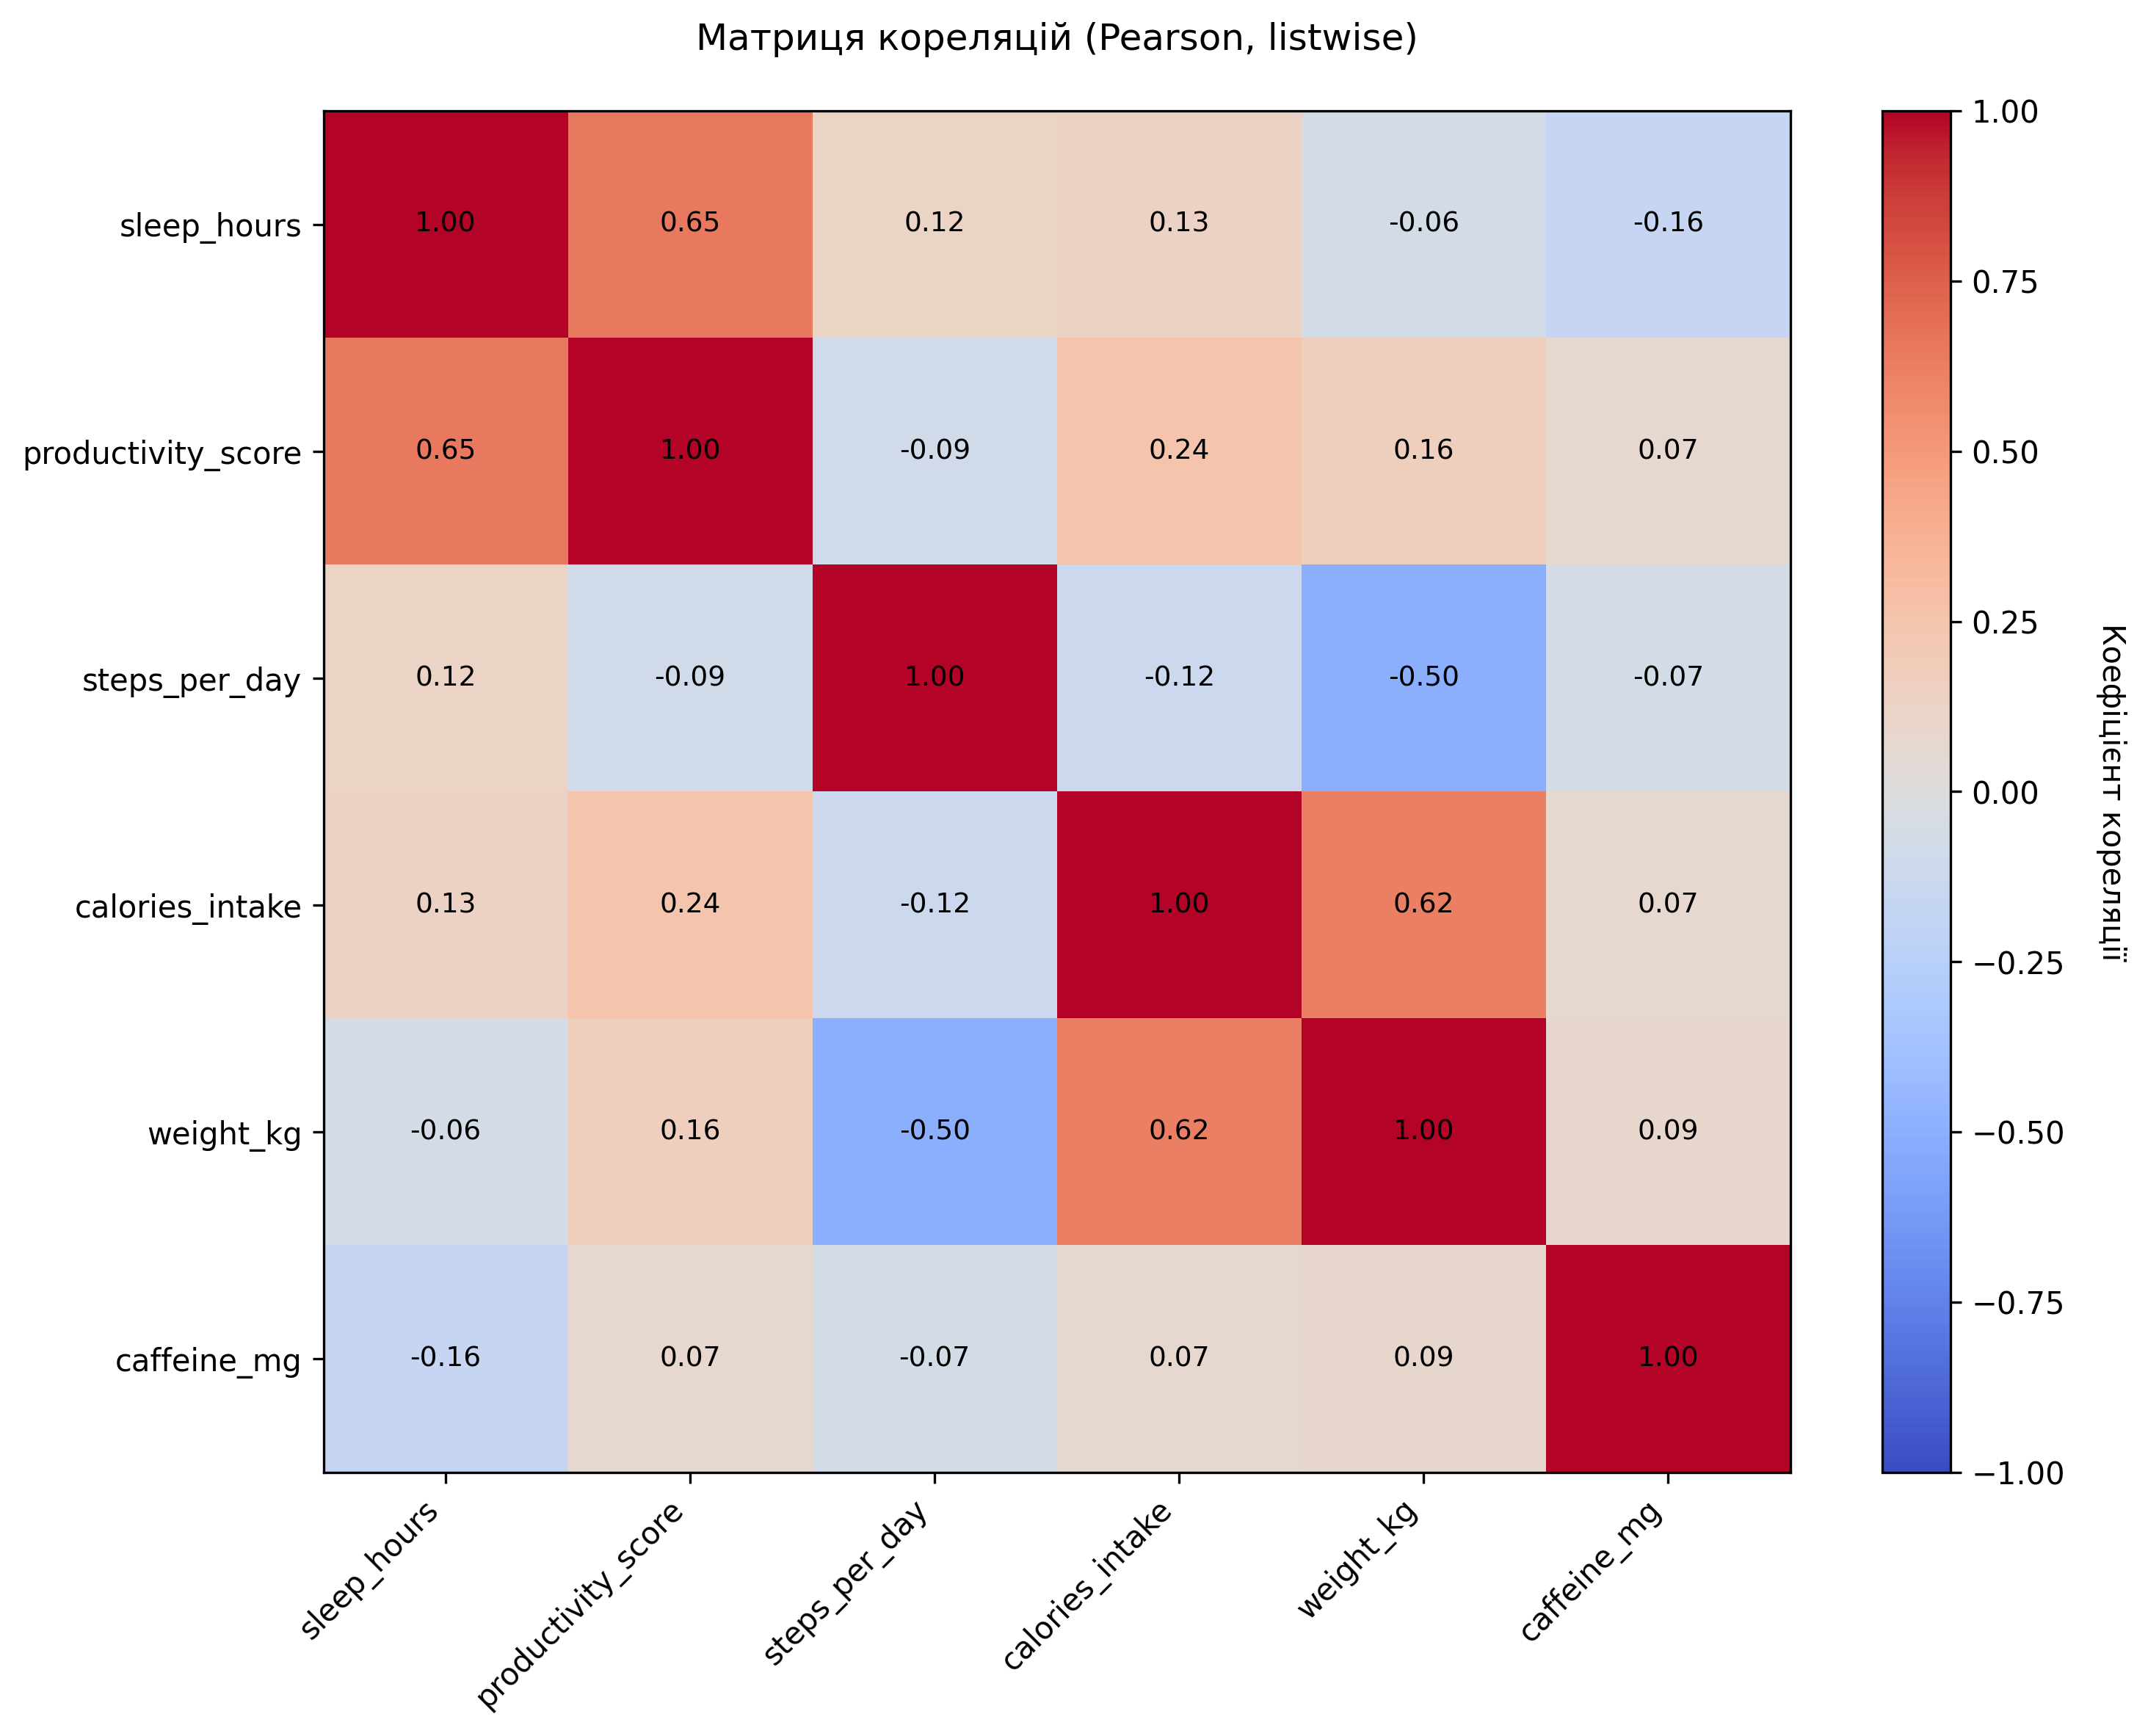

Data behind this chart, as committed beside it:
, sleep_hours, productivity_score, steps_per_day, calories_intake, weight_kg, caffeine_mg
sleep_hours, 1.0, 0.6482, 0.1235, 0.1251, -0.0638, -0.1648
productivity_score, 0.6482, 1.0, -0.08522, 0.2432, 0.1634, 0.07396
steps_per_day, 0.1235, -0.08522, 1.0, -0.12, -0.5006, -0.06941
calories_intake, 0.1251, 0.2432, -0.12, 1.0, 0.6178, 0.07424
weight_kg, -0.0638, 0.1634, -0.5006, 0.6178, 1.0, 0.08881
caffeine_mg, -0.1648, 0.07396, -0.06941, 0.07424, 0.08881, 1.0
